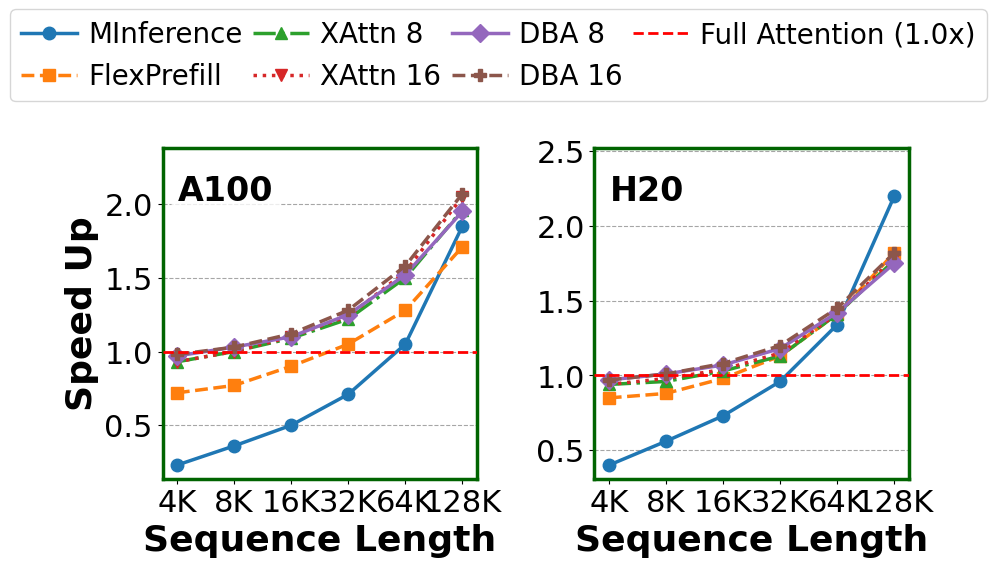

This figure's Python source:
import matplotlib.pyplot as plt
import numpy as np

# Set style for academic papers
plt.rcParams.update({
    "font.family": "serif",
    "font.serif": ["Times", "Times New Roman", "serif"],
    "axes.labelsize": 26,
    "axes.titlesize": 26,
    "xtick.labelsize": 22,
    "ytick.labelsize": 22,
    "legend.fontsize": 20,
    "figure.dpi": 300,
    "pdf.fonttype": 42,
    "ps.fonttype": 42
})

lengths = ["4K", "8K", "16K", "32K", "64K", "128K"]

# Speed up data extracted from the table
speedup_data_a100 = {
    "MInference": [0.23, 0.36, 0.50, 0.71, 1.05, 1.85],
    "FlexPrefill": [0.72, 0.77, 0.90, 1.05, 1.28, 1.71],
    "XAttn 8": [0.93, 1.00, 1.09, 1.22, 1.50, 1.96],
    "XAttn 16": [0.93, 1.00, 1.10, 1.24, 1.54, 2.05],
    "DBA 8": [0.97, 1.03, 1.10, 1.25, 1.52, 1.95],
    "DBA 16": [0.98, 1.03, 1.12, 1.28, 1.58, 2.07]
}

speedup_data_h20 = {
    "MInference": [0.40, 0.56, 0.73, 0.96, 1.34, 2.20],
    "FlexPrefill": [0.85, 0.88, 0.98, 1.13, 1.41, 1.82],
    "XAttn 8": [0.94, 0.96, 1.03, 1.13, 1.41, 1.77],
    "XAttn 16": [0.94, 0.98, 1.04, 1.15, 1.41, 1.79],
    "DBA 8": [0.97, 1.01, 1.07, 1.18, 1.42, 1.75],
    "DBA 16": [0.97, 1.01, 1.08, 1.20, 1.45, 1.82]
}

def plot_whole_model_speedup():
    fig, axes = plt.subplots(1, 2, figsize=(9, 4.5))

    x = np.arange(len(lengths))

    methods = ["MInference", "FlexPrefill", "XAttn 8", "XAttn 16", "DBA 8", "DBA 16"]
    colors = ['#1f77b4', '#ff7f0e', '#2ca02c', '#d62728', '#9467bd', '#8c564b']
    markers = ['o', 's', '^', 'v', 'D', 'P']
    linestyles = ['-', '--', '-.', ':', '-', '--']

    for i, (device_name, speedup_data) in enumerate([("A100", speedup_data_a100), ("H20", speedup_data_h20)]):
        ax = axes[i]
        # Draw grid behind the lines
        ax.set_axisbelow(True)
        ax.yaxis.grid(True, linestyle='--', alpha=0.7, color='gray')

        # Plot each method
        for idx, method in enumerate(methods):
            ax.plot(x, speedup_data[method], label=method,
                    color=colors[idx], marker=markers[idx], markersize=9,
                    linewidth=2.5, linestyle=linestyles[idx], zorder=3)

        # Baseline Full Attention
        ax.axhline(1.0, color='red', linestyle='--', linewidth=2, label='Full Attention (1.0x)', zorder=4)

        if i == 0:
            ax.set_ylabel('Speed Up', fontweight='bold')
        ax.set_xlabel('Sequence Length', fontweight='bold')
        ax.set_xticks(x)
        ax.set_xticklabels(lengths)

        # We can add titles simply inside or as an actual title
        title_str = 'A100' if i == 0 else 'H20'
        ax.text(0.05, 0.92, title_str, transform=ax.transAxes, fontweight='bold',
                fontsize=24, va='top', ha='left',
                bbox=dict(boxstyle='round,pad=0.2', facecolor='white', alpha=0.8, edgecolor='none'))

        ymin, ymax = ax.get_ylim()
        ax.set_ylim(ymin, ymax * 1.1)

        for spine in ax.spines.values():
            spine.set_linewidth(2.5)
            spine.set_color('darkgreen')

    # Legend
    lines, labels = axes[0].get_legend_handles_labels()
    fig.legend(lines, labels, loc='lower center', bbox_to_anchor=(0.5, 1.02),
               ncol=4, fontsize=20, frameon=True, columnspacing=0.4, handletextpad=0.4)

    plt.tight_layout(w_pad=2.5)
    plot_filename = 'combined_whole_model_speedup.pdf'
    plt.savefig(plot_filename, bbox_inches='tight')
    print(f"Saved plot to {plot_filename}")

plot_whole_model_speedup()
